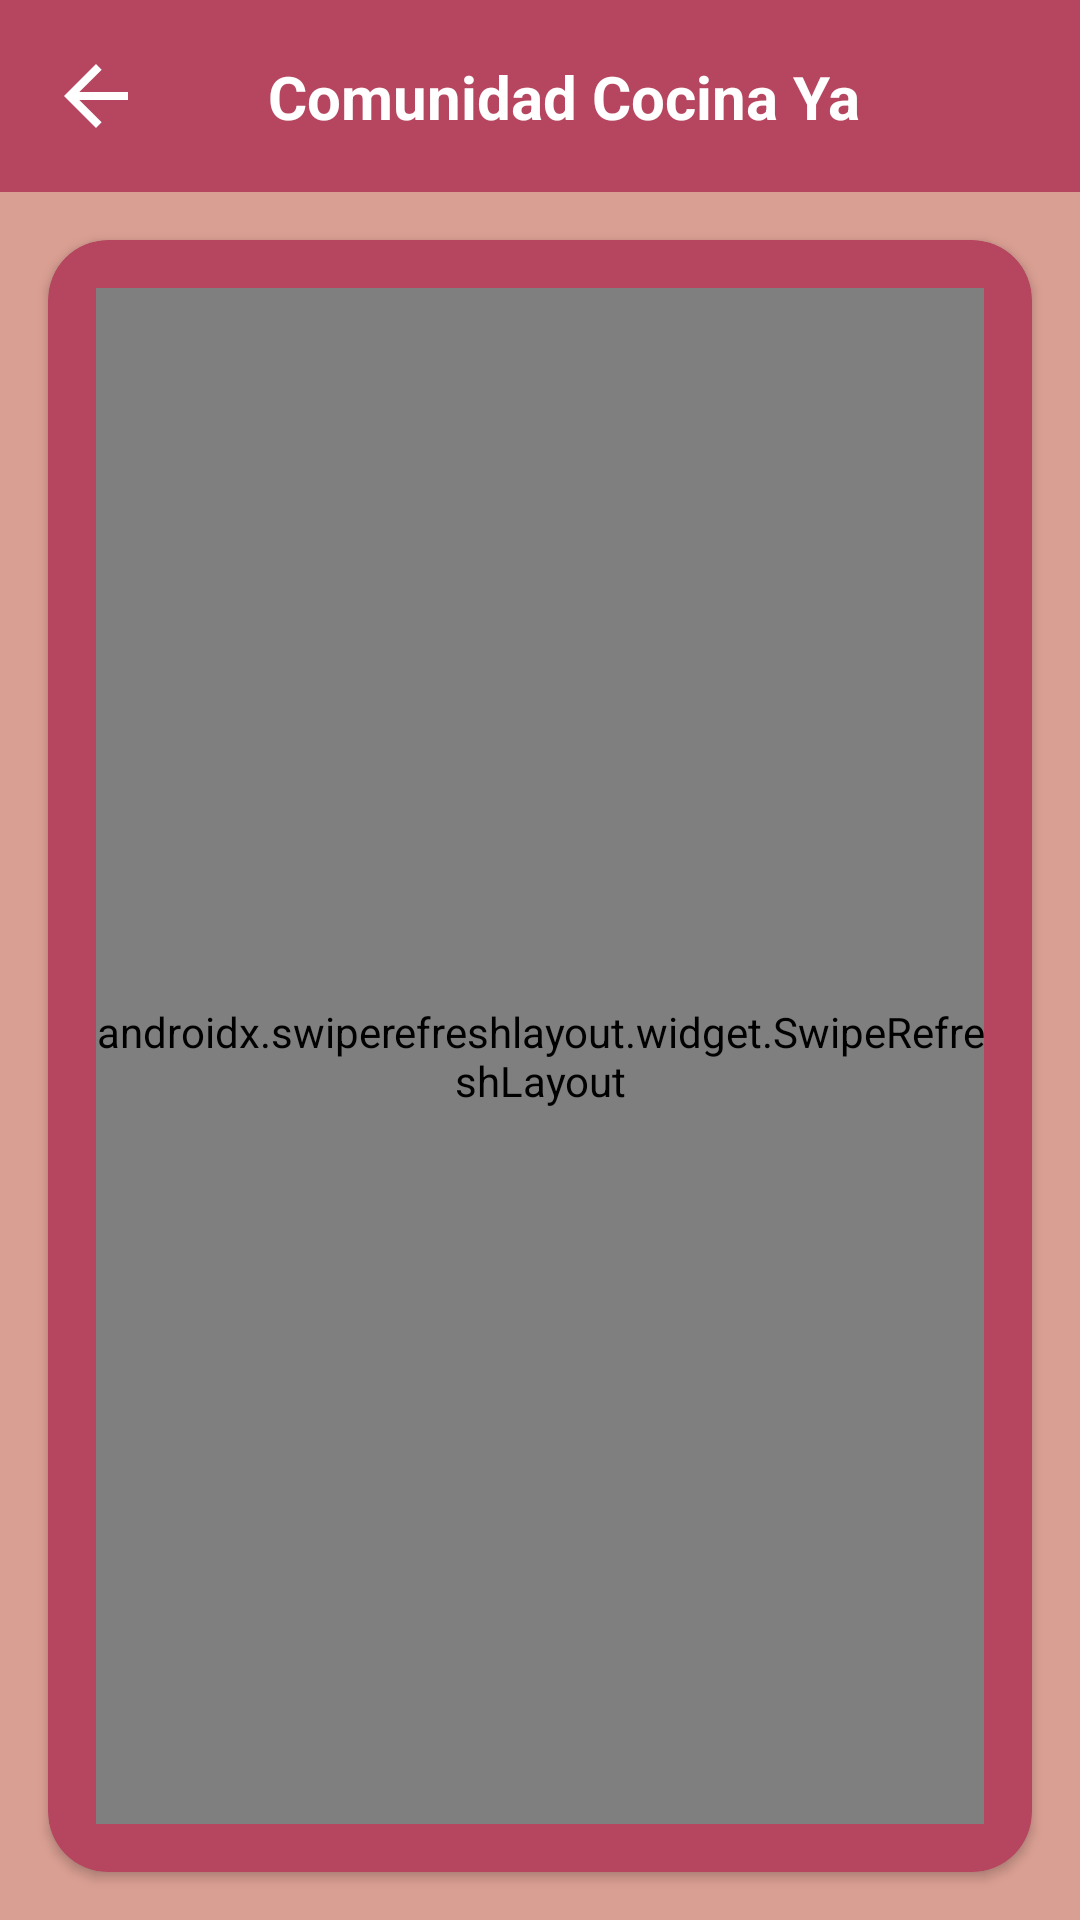

Here is an Android app screen rendered from its layout file. Give the layout XML and the strings, colors and styles it references.
<!-- AndroidManifest.xml: activity theme Theme.FCocinaya -->
<!-- res/layout/activity_community.xml -->
<?xml version="1.0" encoding="utf-8"?>
<androidx.constraintlayout.widget.ConstraintLayout xmlns:android="http://schemas.android.com/apk/res/android"
    xmlns:app="http://schemas.android.com/apk/res-auto"
    xmlns:tools="http://schemas.android.com/tools"
    android:layout_width="match_parent"
    android:layout_height="match_parent"
    android:background="@color/fondo_rosa"
    tools:context=".CommunityActivity">

    
    <ImageView
        android:id="@+id/backgroundImage"
        android:layout_width="match_parent"
        android:layout_height="match_parent"
        android:alpha="0.5"
        android:scaleType="centerCrop"
        android:src="@drawable/comida_fondo" />

    
    <androidx.appcompat.widget.Toolbar
        android:id="@+id/toolbar"
        android:layout_width="match_parent"
        android:layout_height="?attr/actionBarSize"
        android:background="@color/fondo_login"
        app:layout_constraintTop_toTopOf="parent">

        <androidx.constraintlayout.widget.ConstraintLayout
            android:layout_width="match_parent"
            android:layout_height="match_parent">

            <Button
                android:id="@+id/btnBack"
                android:layout_width="32dp"
                android:layout_height="32dp"
                android:background="@drawable/ic_back"
                app:layout_constraintBottom_toBottomOf="parent"
                app:layout_constraintStart_toStartOf="parent"
                app:layout_constraintTop_toTopOf="parent" />

            <TextView
                android:id="@+id/toolbarTitle"
                android:layout_width="wrap_content"
                android:layout_height="wrap_content"
                android:text="Comunidad Cocina Ya"
                android:textColor="@color/blanco"
                android:textSize="20sp"
                android:textStyle="bold"
                app:layout_constraintBottom_toBottomOf="parent"
                app:layout_constraintEnd_toEndOf="parent"
                app:layout_constraintStart_toStartOf="parent"
                app:layout_constraintTop_toTopOf="parent" />

        </androidx.constraintlayout.widget.ConstraintLayout>
    </androidx.appcompat.widget.Toolbar>


    <androidx.cardview.widget.CardView
        android:layout_width="0dp"
        android:layout_height="0dp"
        android:layout_marginStart="16dp"
        android:layout_marginTop="16dp"
        android:layout_marginEnd="16dp"
        android:layout_marginBottom="16dp"
        app:cardBackgroundColor="@color/fondo_login"
        app:cardCornerRadius="20dp"
        app:layout_constraintBottom_toBottomOf="parent"
        app:layout_constraintEnd_toEndOf="parent"
        app:layout_constraintStart_toStartOf="parent"
        app:layout_constraintTop_toBottomOf="@id/toolbar">

        <RelativeLayout
            android:layout_width="match_parent"
            android:layout_height="match_parent"
            android:padding="16dp">


            <androidx.swiperefreshlayout.widget.SwipeRefreshLayout
                android:id="@+id/swipeRefreshLayout"
                android:layout_width="match_parent"
                android:layout_height="match_parent">

                <androidx.recyclerview.widget.RecyclerView
                    android:id="@+id/recyclerViewCommunity"
                    android:layout_width="match_parent"
                    android:layout_height="match_parent"
                    android:clipToPadding="false"
                    android:paddingBottom="8dp"
                    tools:listitem="@layout/item_community_recipe" />

            </androidx.swiperefreshlayout.widget.SwipeRefreshLayout>

            <ProgressBar
                android:id="@+id/progressBar"
                android:layout_width="wrap_content"
                android:layout_height="wrap_content"
                android:layout_centerInParent="true"
                android:visibility="gone" />

            
            <TextView
                android:id="@+id/tvEmptyState"
                android:layout_width="wrap_content"
                android:layout_height="wrap_content"
                android:layout_centerInParent="true"
                android:text="No hay recetas en la comunidad"
                android:textColor="@color/blanco"
                android:textSize="18sp"
                android:visibility="gone" />

        </RelativeLayout>
    </androidx.cardview.widget.CardView>

</androidx.constraintlayout.widget.ConstraintLayout>
<!-- res/layout/item_community_recipe.xml (included above) -->
<?xml version="1.0" encoding="utf-8"?>
<androidx.cardview.widget.CardView xmlns:android="http://schemas.android.com/apk/res/android"
    xmlns:app="http://schemas.android.com/apk/res-auto"
    xmlns:tools="http://schemas.android.com/tools"
    android:layout_width="match_parent"
    android:layout_height="wrap_content"
    android:layout_marginStart="8dp"
    android:layout_marginTop="8dp"
    android:layout_marginEnd="8dp"
    android:layout_marginBottom="8dp"
    app:cardBackgroundColor="@color/fondo_rosa"
    app:cardCornerRadius="16dp"
    app:cardElevation="4dp">

    <LinearLayout
        android:layout_width="match_parent"
        android:layout_height="wrap_content"
        android:orientation="vertical">

        
        <LinearLayout
            android:layout_width="match_parent"
            android:layout_height="wrap_content"
            android:orientation="horizontal"
            android:padding="12dp">

            
            <TextView
                android:layout_width="32dp"
                android:layout_height="32dp"
                android:background="@drawable/circle_background"
                android:gravity="center"
                android:text="U"
                android:textColor="@color/blanco"
                android:textSize="16sp"
                android:textStyle="bold" />

            
            <TextView
                android:id="@+id/tvUserName"
                android:layout_width="wrap_content"
                android:layout_height="wrap_content"
                android:layout_gravity="center_vertical"
                android:layout_marginStart="8dp"
                android:text="Nombre del Usuario"
                android:textColor="@color/blanco"
                android:textSize="16sp" />
        </LinearLayout>

        
        <ImageView
            android:id="@+id/ivRecipeImage"
            android:layout_width="match_parent"
            android:layout_height="200dp"
            android:scaleType="centerCrop"
            android:src="@drawable/comida_fondo" />

        
        <TextView
            android:id="@+id/tvRecipeName"
            android:layout_width="match_parent"
            android:layout_height="wrap_content"
            android:padding="12dp"
            android:text="Nombre de la Receta"
            android:textColor="@color/blanco"
            android:textSize="18sp"
            android:textStyle="bold" />

        
        <LinearLayout
            android:layout_width="match_parent"
            android:layout_height="wrap_content"
            android:orientation="horizontal"
            android:padding="8dp">

            
            <LinearLayout
                android:layout_width="0dp"
                android:layout_height="wrap_content"
                android:layout_weight="1"
                android:gravity="center_vertical"
                android:orientation="horizontal">

                <ImageButton
                    android:id="@+id/btnLike"
                    android:layout_width="32dp"
                    android:layout_height="32dp"
                    android:background="@android:color/transparent"
                    android:src="@drawable/ic_like_outline" />

                <TextView
                    android:id="@+id/tvLikeCount"
                    android:layout_width="wrap_content"
                    android:layout_height="wrap_content"
                    android:layout_marginStart="4dp"
                    android:text="0 likes"
                    android:textColor="@color/blanco"
                    android:textSize="12sp" />
            </LinearLayout>

            
            <LinearLayout
                android:layout_width="0dp"
                android:layout_height="wrap_content"
                android:layout_weight="1"
                android:gravity="center_vertical"
                android:orientation="horizontal">

                <ImageButton
                    android:id="@+id/btnComment"
                    android:layout_width="32dp"
                    android:layout_height="32dp"
                    android:background="@android:color/transparent"
                    android:src="@drawable/ic_comment" />

                <TextView
                    android:id="@+id/tvCommentCount"
                    android:layout_width="wrap_content"
                    android:layout_height="wrap_content"
                    android:layout_marginStart="4dp"
                    android:text="0 comentarios"
                    android:textColor="@color/blanco"
                    android:textSize="12sp" />
            </LinearLayout>

            
            <ImageButton
                android:id="@+id/btnFavorite"
                android:layout_width="32dp"
                android:layout_height="32dp"
                android:background="@android:color/transparent"
                android:src="@drawable/ic_favorite_outline" />
        </LinearLayout>

        
        <Button
            android:id="@+id/btnViewRecipe"
            android:layout_width="match_parent"
            android:layout_height="wrap_content"
            android:layout_margin="8dp"
            android:backgroundTint="@color/darkRed"
            android:text="Ver Receta"
            android:textColor="@color/blanco" />
    </LinearLayout>
</androidx.cardview.widget.CardView>
<!-- resources referenced by this layout -->
<resources>
  <color name="blanco">#FFFFFF</color>
  <color name="darkRed">#8B0000</color>
  <color name="fondo_login">#B6465F</color>
  <color name="fondo_rosa">#DA9F93</color>
  <!-- drawable circle_background (drawable) -->
  <shape xmlns:android="http://schemas.android.com/apk/res/android"
      android:shape="oval">
  
      
      <solid android:color="@color/darkRed" />
  
      
      <size
          android:width="50dp"
      android:height="50dp" />
  
      
      <stroke
          android:width="2dp"
      android:color="@color/blanco" />
  </shape>
  <!-- drawable ic_back (drawable) -->
  <?xml version="1.0" encoding="utf-8"?>
  <vector xmlns:android="http://schemas.android.com/apk/res/android"
      android:width="24dp"
      android:height="24dp"
      android:viewportWidth="24"
      android:viewportHeight="24"
      android:tint="@color/blanco">
      <path
          android:fillColor="@android:color/white"
          android:pathData="M20,11H7.83l5.59,-5.59L12,4l-8,8 8,8 1.41,-1.41L7.83,13H20v-2z"/>
  </vector>
  <!-- drawable ic_comment (drawable) -->
  <?xml version="1.0" encoding="utf-8"?>
  <vector xmlns:android="http://schemas.android.com/apk/res/android"
      android:width="24dp"
      android:height="24dp"
      android:viewportWidth="24"
      android:viewportHeight="24"
      android:tint="@color/blanco">
      <path
          android:fillColor="@android:color/white"
          android:pathData="M21.99,4c0,-1.1 -0.89,-2 -1.99,-2L4,2c-1.1,0 -2,0.9 -2,2v12c0,1.1 0.9,2 2,2h14l4,4 -0.01,-18zM18,14L6,14v-2h12v2zM18,11L6,11L6,9h12v2zM18,8L6,8L6,6h12v2z"/>
  </vector>
  <!-- drawable ic_favorite_outline (drawable) -->
  <?xml version="1.0" encoding="utf-8"?>
  <vector xmlns:android="http://schemas.android.com/apk/res/android"
      android:width="24dp"
      android:height="24dp"
      android:viewportWidth="24"
      android:viewportHeight="24"
      android:tint="@color/blanco">
      <path
          android:fillColor="@android:color/white"
          android:pathData="M22,9.24l-7.19,-0.62L12,2 9.19,8.63 2,9.24l5.46,4.73L5.82,21 12,17.27 18.18,21l-1.63,-7.03L22,9.24zM12,15.4l-3.76,2.27 1,-4.28 -3.32,-2.88 4.38,-0.38L12,6.1l1.71,4.04 4.38,0.38 -3.32,2.88 1,4.28L12,15.4z"/>
  </vector>
  <!-- drawable ic_like_outline (drawable) -->
  <?xml version="1.0" encoding="utf-8"?>
  <vector xmlns:android="http://schemas.android.com/apk/res/android"
      android:width="24dp"
      android:height="24dp"
      android:viewportWidth="24"
      android:viewportHeight="24"
      android:tint="@color/blanco">
      <path
          android:fillColor="@android:color/white"
          android:pathData="M16.5,3c-1.74,0 -3.41,0.81 -4.5,2.09C10.91,3.81 9.24,3 7.5,3 4.42,3 2,5.42 2,8.5c0,3.78 3.4,6.86 8.55,11.54L12,21.35l1.45,-1.32C18.6,15.36 22,12.28 22,8.5 22,5.42 19.58,3 16.5,3zM12.1,18.55l-0.1,0.1 -0.1,-0.1C7.14,14.24 4,11.39 4,8.5 4,6.5 5.5,5 7.5,5c1.54,0 3.04,0.99 3.57,2.36h1.87C13.46,5.99 14.96,5 16.5,5c2,0 3.5,1.5 3.5,3.5 0,2.89 -3.14,5.74 -7.9,10.05z"/>
  </vector>
  <style name="Theme.FCocinaya" parent="Base.Theme.FCocinaya" />
  <style name="Base.Theme.FCocinaya" parent="Theme.Material3.DayNight.NoActionBar">
          
          
      </style>
</resources>
